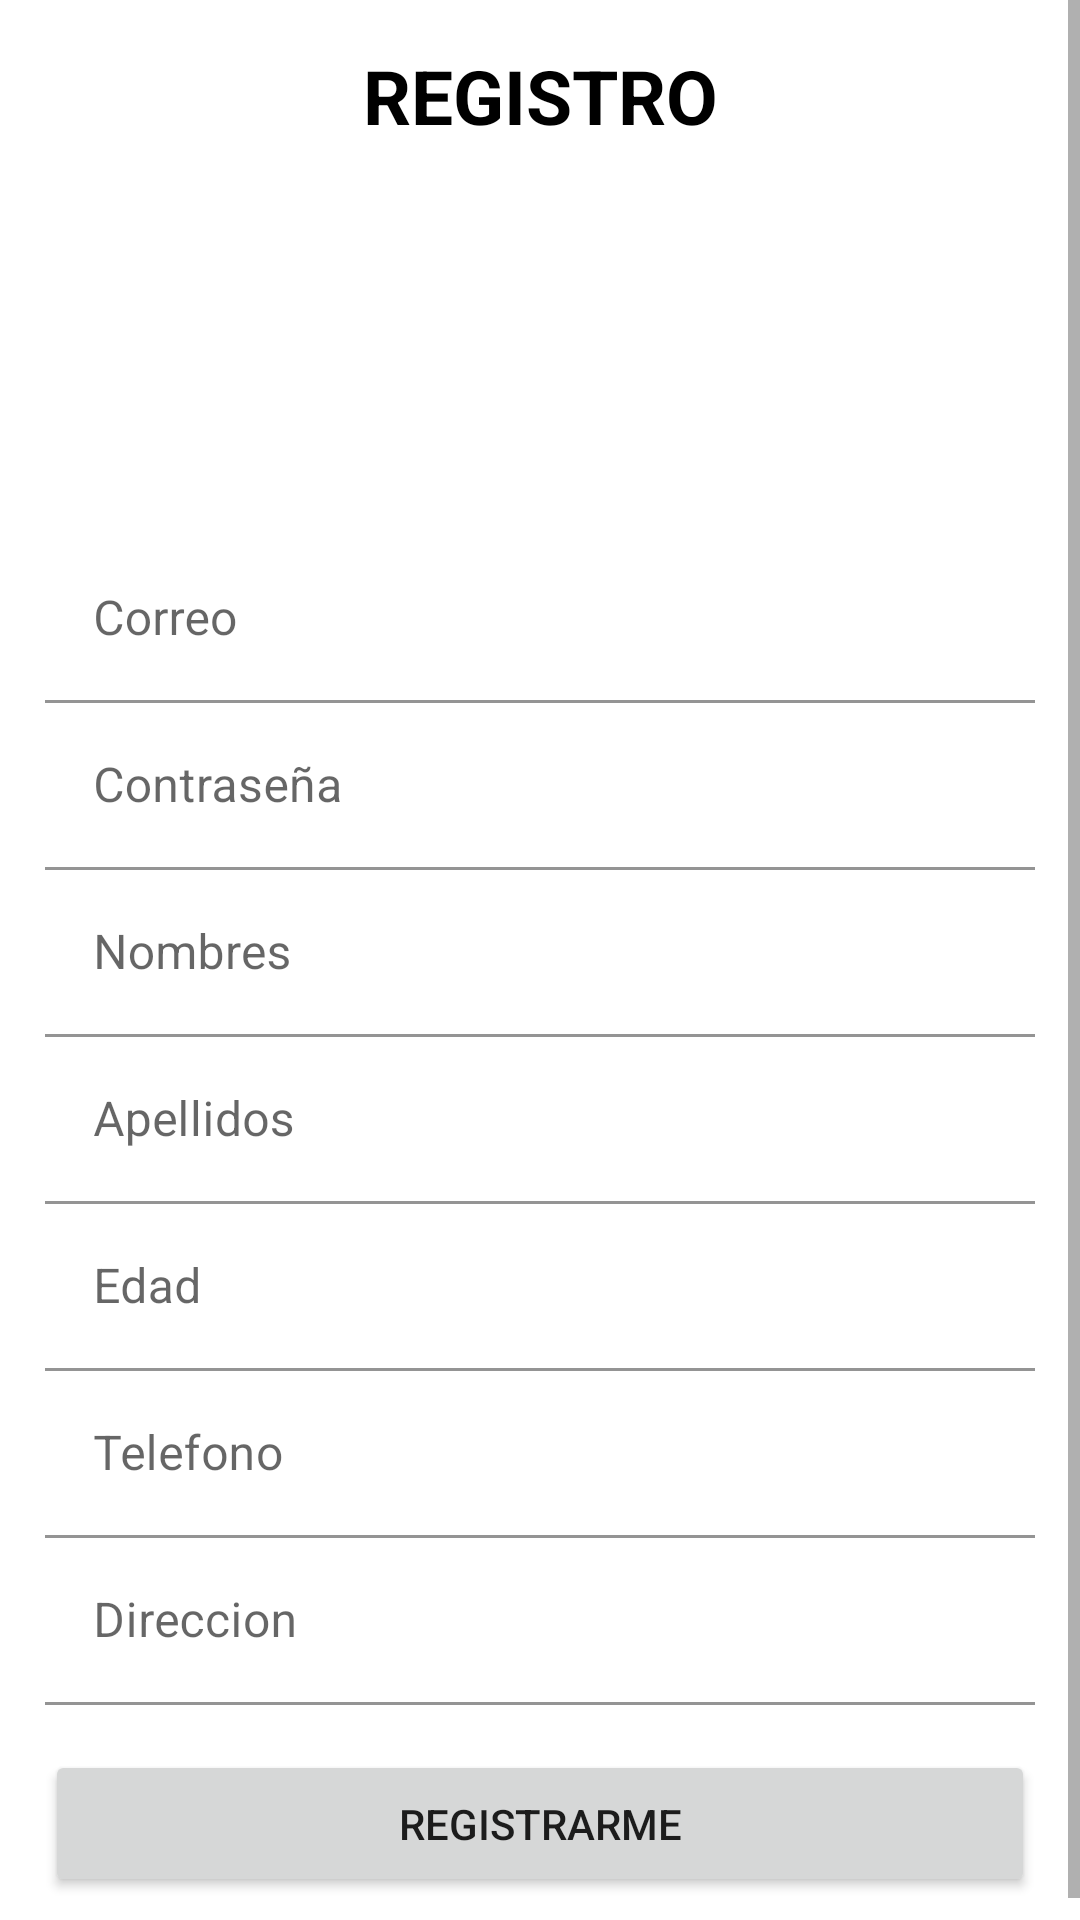

This screen was rendered from an Android layout file. Write that file and the resources it references.
<!-- AndroidManifest.xml: application theme Theme.Udh_RedSocial -->
<!-- res/layout/activity_registro.xml -->
<?xml version="1.0" encoding="utf-8"?>
<ScrollView
    xmlns:android="http://schemas.android.com/apk/res/android"
    xmlns:app="http://schemas.android.com/apk/res-auto"
    xmlns:tools="http://schemas.android.com/tools"
    android:layout_width="match_parent"
    android:layout_height="match_parent"
    android:background="#fff"
    tools:context=".Registro">

    <LinearLayout
        android:layout_width="match_parent"
        android:layout_height="wrap_content"
        android:orientation="vertical"
        android:padding="15dp"
        >

        <TextView
            android:text="@string/registroTXT"
            android:textSize="25dp"
            android:textStyle="bold"
            android:textColor="#000"
            android:gravity="center"
            android:layout_width="match_parent"
            android:layout_height="wrap_content"/>

        <ImageView
            android:layout_width="100dp"
            android:layout_height="100dp"
            android:layout_marginTop="15dp"
            android:layout_gravity="center"
            android:src="@drawable/principal"/>

        
        <com.google.android.material.textfield.TextInputLayout
            android:layout_width="match_parent"
            android:layout_height="wrap_content">
            <EditText
                android:id="@+id/correo"
                android:hint="@string/correo"
                android:inputType="textEmailAddress"
                android:textColorHint="#000"
                android:textColor="@color/black"
                android:background="@color/white"
                android:layout_width="match_parent"
                android:layout_height="wrap_content"
                android:layout_marginTop="15dp"
                android:importantForAutofill="no" />
        </com.google.android.material.textfield.TextInputLayout>

        
        <com.google.android.material.textfield.TextInputLayout
            android:layout_width="match_parent"
            android:layout_height="wrap_content">
            <EditText
                android:id="@+id/password"
                android:hint="@string/password"
                android:inputType="textPassword"
                android:textColorHint="#000"
                android:background="@color/white"
                android:layout_width="match_parent"
                android:layout_height="wrap_content"
                android:importantForAutofill="no" />
        </com.google.android.material.textfield.TextInputLayout>

        
        <com.google.android.material.textfield.TextInputLayout
            android:layout_width="match_parent"
            android:layout_height="wrap_content">

            <EditText
                android:id="@+id/nombres"
                android:hint="@string/nombres"
                android:inputType="textCapWords|textAutoCorrect"
                android:textColorHint="@color/black"
                android:background="@color/white"
                android:textColor="@color/black"
                android:layout_width="match_parent"
                android:layout_height="wrap_content"
                android:importantForAutofill="no"/>
        </com.google.android.material.textfield.TextInputLayout>

        
        <com.google.android.material.textfield.TextInputLayout
            android:layout_width="match_parent"
            android:layout_height="wrap_content">

            <EditText
                android:id="@+id/apellidos"
                android:hint="@string/apellidos"
                android:inputType="textCapWords|textAutoCorrect"
                android:textColorHint="#000"
                android:background="@color/white"
                android:layout_width="match_parent"
                android:layout_height="wrap_content"
                android:importantForAutofill="no"/>
        </com.google.android.material.textfield.TextInputLayout>

        
        <com.google.android.material.textfield.TextInputLayout
            android:layout_width="match_parent"
            android:layout_height="wrap_content">

            <EditText
                android:id="@+id/edad"
                android:hint="@string/edad"
                android:inputType="number"
                android:textColorHint="#000"
                android:background="@color/white"
                android:layout_width="match_parent"
                android:layout_height="wrap_content"
                android:importantForAutofill="no"/>
        </com.google.android.material.textfield.TextInputLayout>

        
        <com.google.android.material.textfield.TextInputLayout
            android:layout_width="match_parent"
            android:layout_height="wrap_content">

            <EditText
                android:id="@+id/telefono"
                android:hint="@string/telefono"
                android:inputType="number"
                android:textColorHint="#000"
                android:background="@color/white"
                android:layout_width="match_parent"
                android:layout_height="wrap_content"
                android:importantForAutofill="no"/>
        </com.google.android.material.textfield.TextInputLayout>

        
        <com.google.android.material.textfield.TextInputLayout
            android:layout_width="match_parent"
            android:layout_height="wrap_content">

            <EditText
                android:id="@+id/direccion"
                android:hint="@string/direccion"
                android:inputType="textCapWords|textAutoCorrect"
                android:textColorHint="#000"
                android:background="@color/white"
                android:layout_width="match_parent"
                android:layout_height="wrap_content"
                android:importantForAutofill="no"/>
        </com.google.android.material.textfield.TextInputLayout>

        
        <Button
            android:id="@+id/registroUsuario"
            android:text="@string/registroUsuario"
            android:layout_width="match_parent"
            android:layout_marginTop="15dp"
            android:padding="15dp"
            android:onClick="regitrarme"
            android:layout_height="wrap_content"
            />


    </LinearLayout>

</ScrollView>
<!-- resources referenced by this layout -->
<resources>
  <string name="apellidos">Apellidos</string>
  <string name="correo">Correo</string>
  <string name="direccion">Direccion</string>
  <string name="edad">Edad</string>
  <string name="nombres">Nombres</string>
  <string name="password">Contraseña</string>
  <string name="registroTXT">REGISTRO</string>
  <string name="registroUsuario">REGISTRARME</string>
  <string name="telefono">Telefono</string>
  <style name="Theme.Udh_RedSocial" parent="Theme.MaterialComponents.DayNight.DarkActionBar">
          
          <item name="colorPrimary">@color/purple_500</item>
          <item name="colorPrimaryVariant">@color/purple_700</item>
          <item name="colorOnPrimary">@color/white</item>
          
          <item name="colorSecondary">@color/teal_200</item>
          <item name="colorSecondaryVariant">@color/teal_700</item>
          <item name="colorOnSecondary">@color/black</item>
          
          <item name="android:statusBarColor" tools:targetApi="l">?attr/colorPrimaryVariant</item>
          
      </style>
  <!-- not gathered from this repository: default colours our renderer supplied (Android Studio template values) -->
  <color name="purple_500">#FF6200EE</color>
  <color name="purple_700">#FF3700B3</color>
  <color name="teal_200">#FF03DAC5</color>
  <color name="teal_700">#FF018786</color>
  <color name="black">#FF000000</color>
  <color name="white">#FFFFFFFF</color>
</resources>
